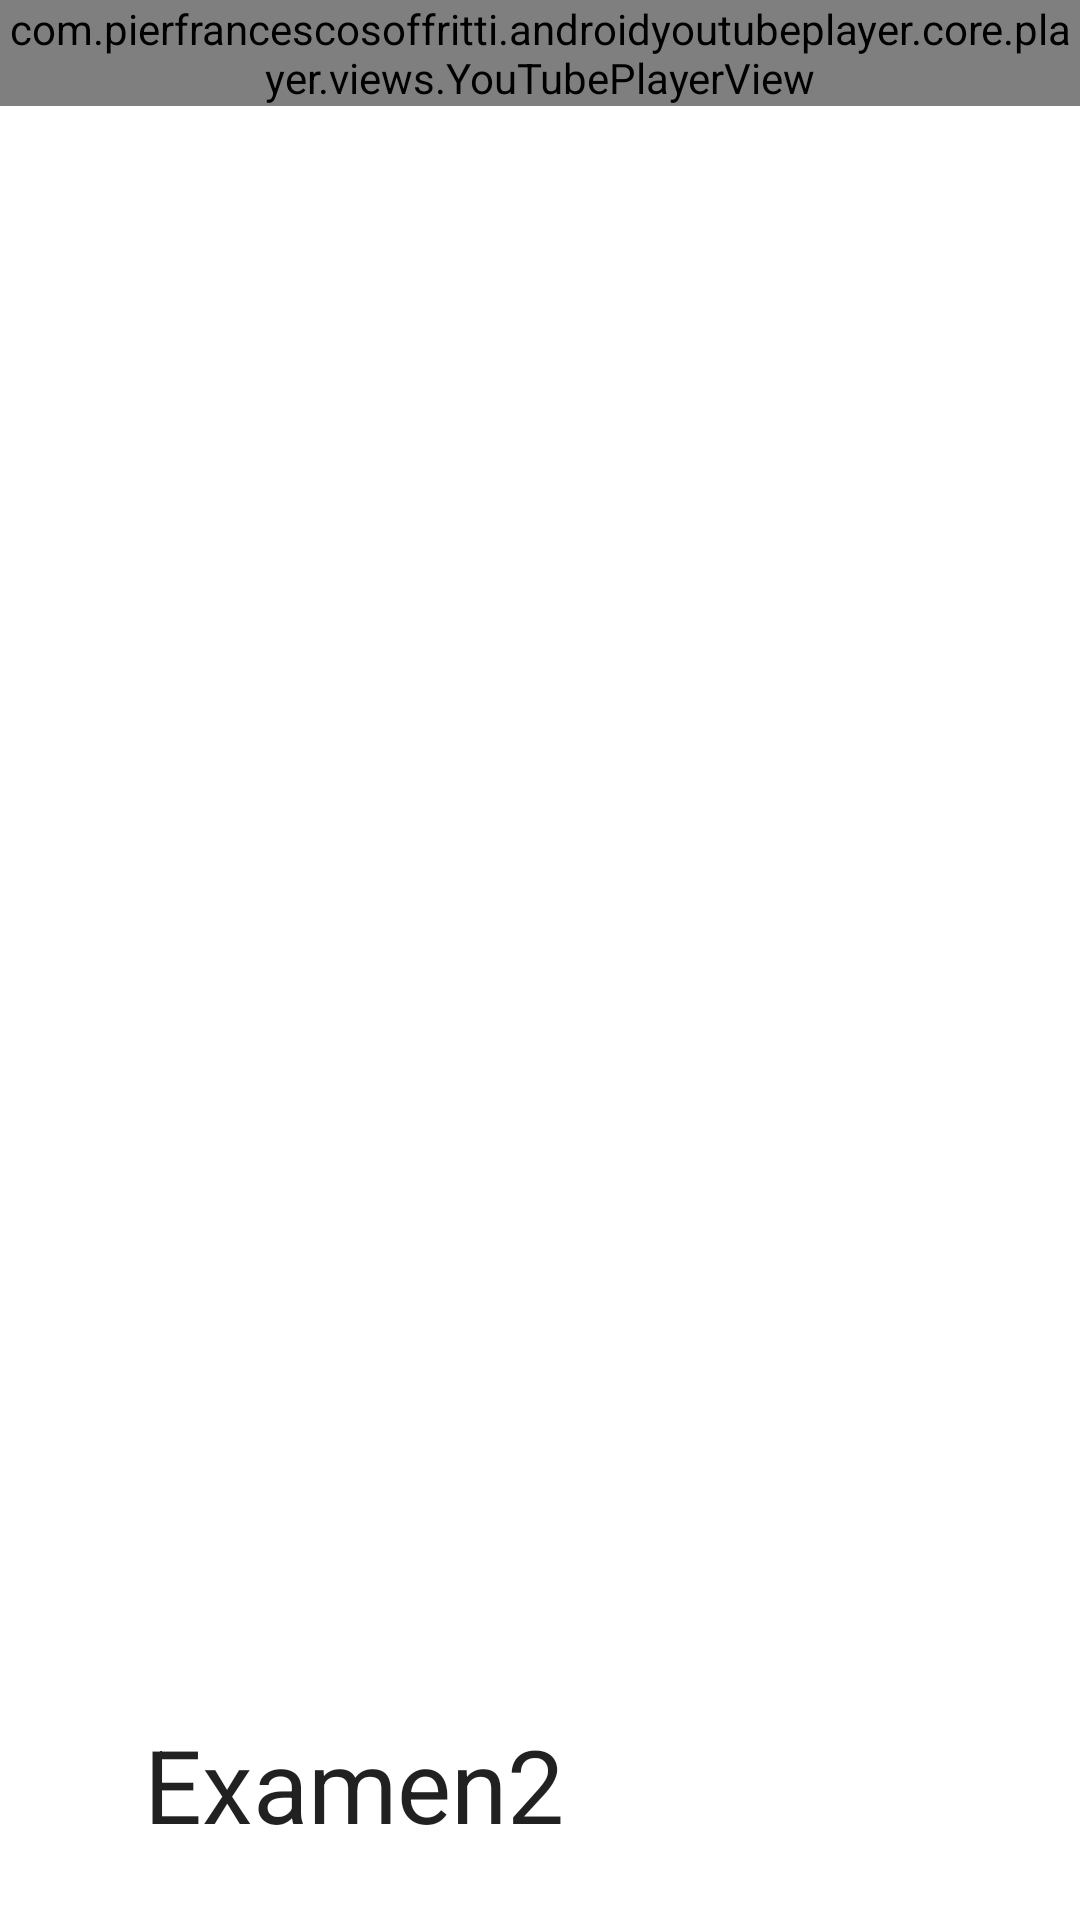

Reconstruct the res/layout file that produces this screen, plus the resources it refers to.
<!-- AndroidManifest.xml: application theme Theme.Examen2 -->
<!-- res/layout/toolbar.xml -->
<?xml version="1.0" encoding="utf-8"?>
<com.google.android.material.appbar.CollapsingToolbarLayout xmlns:android="http://schemas.android.com/apk/res/android"
    xmlns:app="http://schemas.android.com/apk/res-auto"
    android:id="@+id/collapsing_toolbar"
    android:layout_width="match_parent"
    android:layout_height="match_parent"
    android:fitsSystemWindows="true"
    app:contentScrim="@color/design_default_color_secondary"
    app:expandedTitleMarginEnd="64dp"
    app:expandedTitleMarginStart="48dp"
    app:layout_scrollFlags="scroll|exitUntilCollapsed">

        <com.pierfrancescosoffritti.androidyoutubeplayer.core.player.views.YouTubePlayerView
            android:id="@+id/activity_fd_pelicula_youtube"
            android:layout_width="match_parent"
            android:layout_height="wrap_content"
            app:videoId=""
            app:autoPlay="true"
            app:showYouTubeButton="true"/>

    <androidx.appcompat.widget.Toolbar
        android:id="@+id/toolbar"
        android:contentDescription="@string/app_name"
        android:layout_width="match_parent"
        app:title="@string/app_name"
        app:titleTextAppearance="@style/TextAppearance.AppCompat.Medium"
        app:titleTextColor="@android:color/white"
        android:layout_height="?attr/actionBarSize"
        app:layout_scrollFlags="scroll|enterAlways" />

</com.google.android.material.appbar.CollapsingToolbarLayout>
<!-- resources referenced by this layout -->
<resources>
  <string name="app_name">Examen2</string>
  <style name="Theme.Examen2" parent="Theme.MaterialComponents.DayNight.NoActionBar">
          
          <item name="colorPrimary">@color/purple_500</item>
          <item name="colorPrimaryVariant">@color/purple_700</item>
          <item name="colorOnPrimary">@color/white</item>
          
          <item name="colorSecondary">@color/teal_200</item>
          <item name="colorSecondaryVariant">@color/teal_700</item>
          <item name="colorOnSecondary">@color/black</item>
          
          <item name="android:statusBarColor" tools:targetApi="l">?attr/colorPrimaryVariant</item>
          
      </style>
  <!-- not gathered from this repository: default colours our renderer supplied (Android Studio template values) -->
  <color name="purple_500">#FF6200EE</color>
  <color name="purple_700">#FF3700B3</color>
  <color name="teal_200">#FF03DAC5</color>
  <color name="teal_700">#FF018786</color>
  <color name="black">#FF000000</color>
  <color name="white">#FFFFFFFF</color>
</resources>
